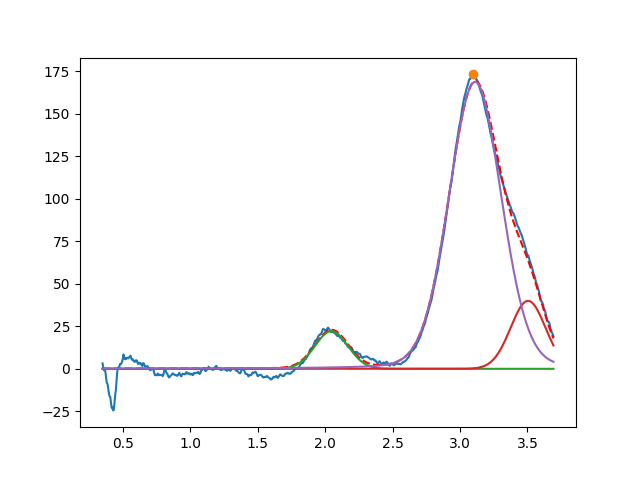

Values plotted in this chart, from the file beside it:
2.046952586323667944e+00, 2.213958205637825927e+01, 2.890201470332722788e-01, 9.999999999999881206e-01
3.504607440429392540e+00, 3.999999999999916866e+01, 3.035391699603251503e-01, 9.999999999999972244e-01
3.112104275180649804e+00, 1.688306671631914639e+02, 4.558661066668489581e-01, 8.904129461677623425e-01
